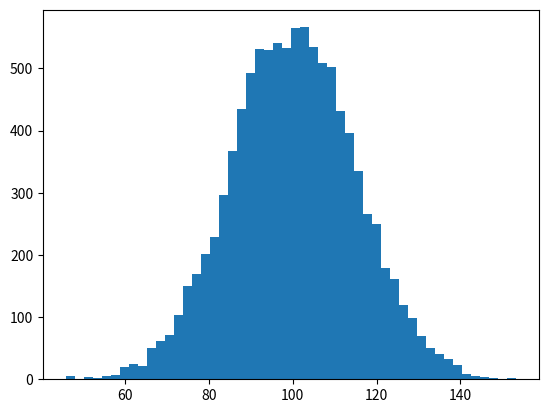

This chart was generated by the following Python code: (Note: this script raises an exception after producing the figure.)
__author__ = 'Yuding'
import numpy as np
import matplotlib.pyplot as plt

mu, sigma = 100, 15
x = mu + sigma * np.random.randn(10000)

# the histogram of the data
n, bins, patches = plt.hist(x, 50, normed=1, facecolor='g', alpha=0.75)


plt.xlabel('Smarts')
plt.ylabel('Probability')
plt.title('Histogram of IQ')
plt.text(60, .025, r'$\mu=100,\ \sigma=15$')
plt.axis([40, 160, 0, 0.03])
plt.grid(True)
plt.show()
